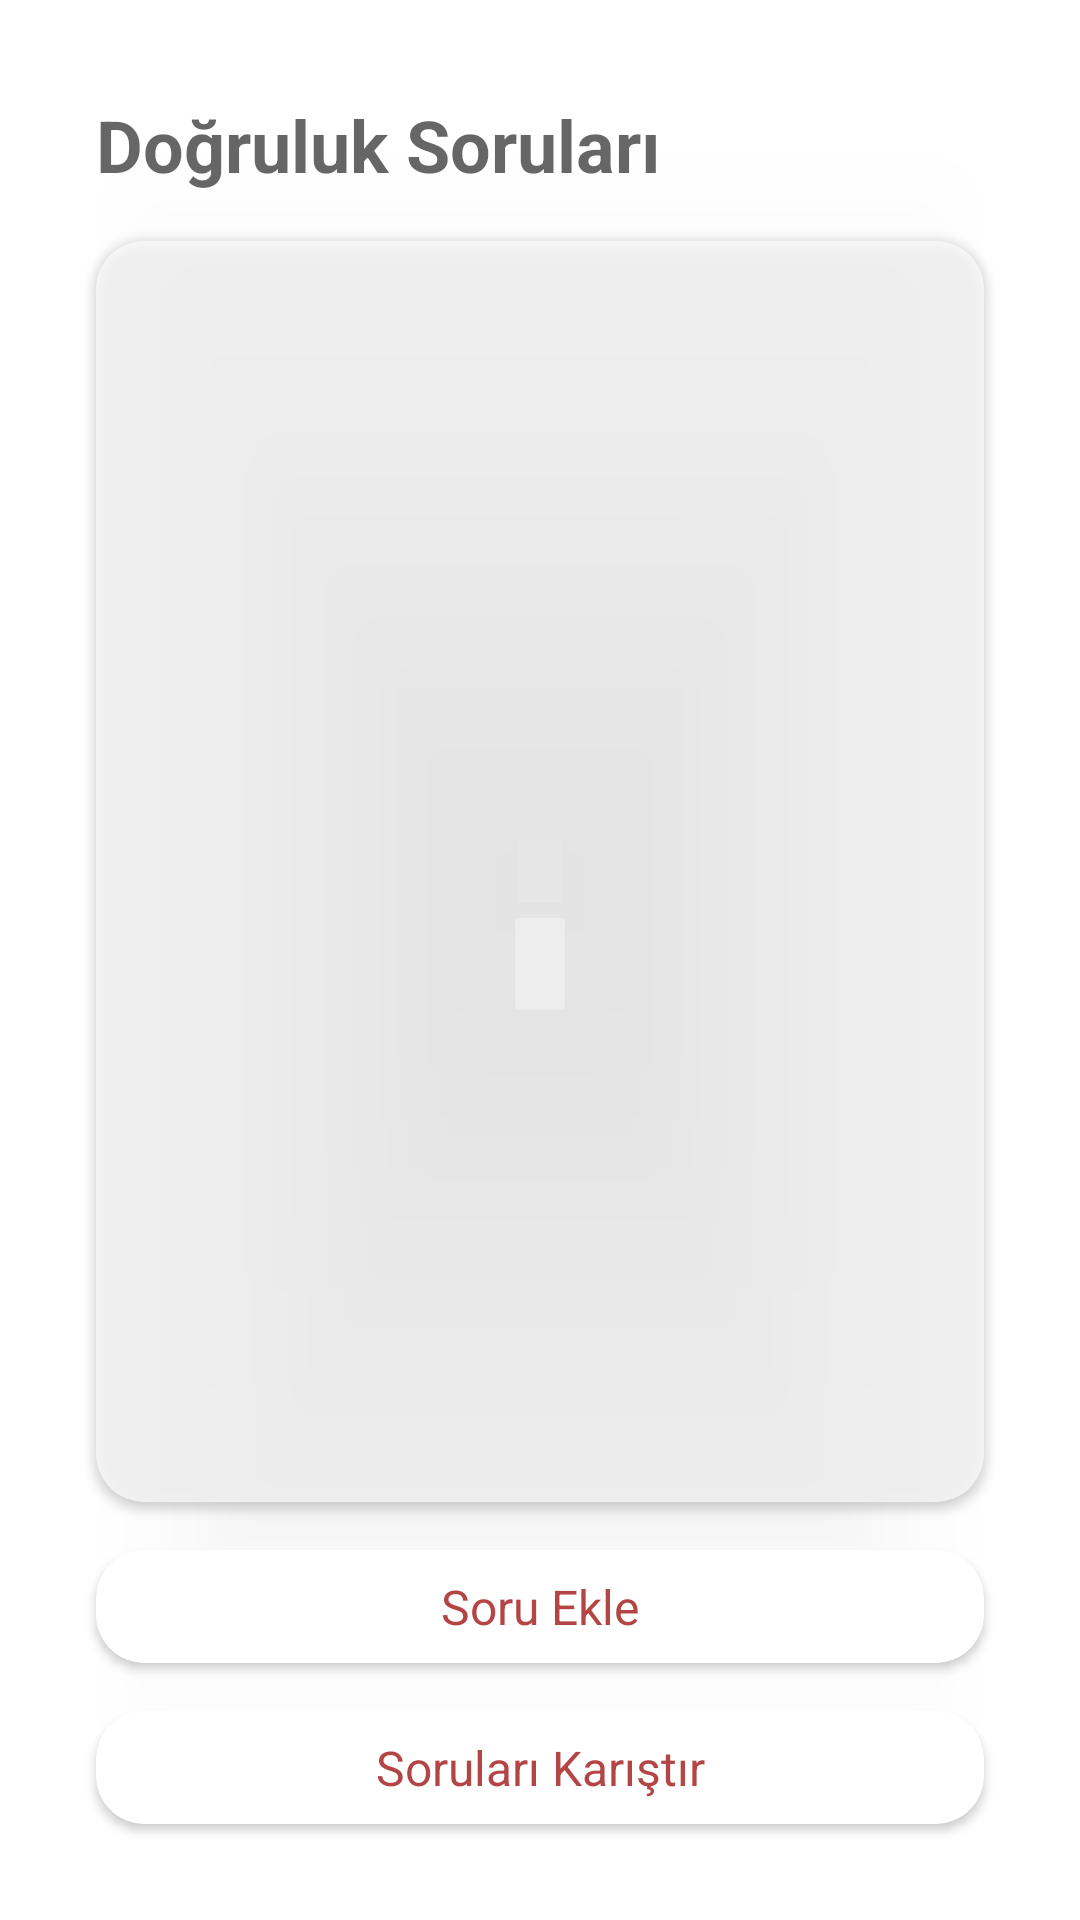

Reconstruct the res/layout file that produces this screen, plus the resources it refers to.
<!-- AndroidManifest.xml: application theme AppTheme -->
<!-- res/layout/activity_sorulari_goruntule.xml -->
<?xml version="1.0" encoding="utf-8"?>
<layout xmlns:android="http://schemas.android.com/apk/res/android"
    xmlns:app="http://schemas.android.com/apk/res-auto">

    <data>
        <import type="com.patronusstudio.sisecevirmece.model.DogrulukModel"/>
        <import type="com.patronusstudio.sisecevirmece.model.CesaretModel"/>

        <variable
            name="dogrulukMu"
            type="Boolean" />

        <variable
            name="onClickBinding"
            type="com.patronusstudio.sisecevirmece.binding.SorulariGoruntuleOnClickBinding" />

        <variable
            name="dogrulukListesi"
            type="java.util.List&lt;DogrulukModel&gt;" />
        <variable
            name="cesaretListesi"
            type="java.util.List&lt;CesaretModel&gt;" />

    </data>

    <FrameLayout
        android:layout_width="match_parent"
        android:layout_height="match_parent"
        android:background="@drawable/floor">

        <androidx.cardview.widget.CardView
            android:layout_width="match_parent"
            android:layout_height="match_parent"
            android:layout_margin="16dp"
            app:cardBackgroundColor="#4CFFFFFF"
            app:cardCornerRadius="16dp">

            <androidx.constraintlayout.widget.ConstraintLayout
                android:layout_width="match_parent"
                android:layout_height="match_parent">

                <TextView
                    android:id="@+id/_sorularıGoruntule"
                    android:layout_width="wrap_content"
                    android:layout_height="wrap_content"
                    android:layout_marginStart="16dp"
                    android:layout_marginLeft="16dp"
                    android:layout_marginTop="16dp"
                    android:text="@{dogrulukMu ? `Doğruluk Soruları` : `Cesaret Soruları`}"
                    android:hint="@string/dogruluk_sorulari"
                    android:textColor="@android:color/white"
                    android:textSize="24sp"
                    android:textStyle="bold"
                    app:layout_constraintStart_toStartOf="parent"
                    app:layout_constraintTop_toTopOf="parent" />

                <androidx.cardview.widget.CardView
                    android:layout_width="0dp"
                    android:layout_height="0dp"
                    android:layout_margin="16dp"
                    app:cardCornerRadius="16dp"
                    app:cardBackgroundColor="#AEFFFFFF"
                    app:layout_constraintBottom_toTopOf="@+id/cardSoruEkleButton"
                    app:layout_constraintEnd_toEndOf="parent"
                    app:layout_constraintStart_toStartOf="parent"
                    app:layout_constraintTop_toBottomOf="@+id/_sorularıGoruntule">

                    <androidx.recyclerview.widget.RecyclerView
                        android:id="@+id/sorularRecycler"
                        android:layout_width="match_parent"
                        android:layout_height="match_parent"
                        android:layout_margin="16dp" />
                </androidx.cardview.widget.CardView>

                <androidx.cardview.widget.CardView
                    android:id="@+id/cardSoruEkleButton"
                    android:layout_width="0dp"
                    android:layout_height="wrap_content"
                    android:layout_marginStart="16dp"
                    android:layout_marginLeft="16dp"
                    android:layout_marginEnd="16dp"
                    android:layout_marginRight="16dp"
                    android:layout_marginBottom="16dp"
                    android:onClick="@{(view)->onClickBinding.soruEkle(view,dogrulukMu)}"
                    app:cardCornerRadius="16dp"
                    app:layout_constraintBottom_toTopOf="@+id/cardSorulariKaristirButton"
                    app:layout_constraintEnd_toEndOf="parent"
                    app:layout_constraintStart_toStartOf="parent">

                    <TextView
                        android:layout_width="match_parent"
                        android:layout_height="match_parent"
                        android:gravity="center"
                        android:padding="8dp"
                        android:text="@string/soru_ekle"
                        android:textColor="@color/sorularTextColor"
                        android:textSize="16sp" />

                </androidx.cardview.widget.CardView>

                <androidx.cardview.widget.CardView
                    android:id="@+id/cardSorulariKaristirButton"
                    android:layout_width="0dp"
                    android:layout_height="wrap_content"
                    android:layout_marginStart="16dp"
                    android:layout_marginLeft="16dp"
                    android:layout_marginEnd="16dp"
                    android:layout_marginRight="16dp"
                    android:layout_marginBottom="16dp"
                    app:cardCornerRadius="16dp"
                    android:onClick="@{(view) -> onClickBinding.sorulariKaristir(view,dogrulukMu,dogrulukListesi,cesaretListesi)}"
                    app:layout_constraintBottom_toBottomOf="parent"
                    app:layout_constraintEnd_toEndOf="parent"
                    app:layout_constraintStart_toStartOf="parent">

                    <TextView
                        android:layout_width="match_parent"
                        android:layout_height="match_parent"
                        android:gravity="center"
                        android:padding="8dp"
                        android:text="@string/sorulari_karistir"
                        android:textColor="@color/sorularTextColor"
                        android:textSize="16sp" />

                </androidx.cardview.widget.CardView>


            </androidx.constraintlayout.widget.ConstraintLayout>


        </androidx.cardview.widget.CardView>

    </FrameLayout>


</layout>
<!-- resources referenced by this layout -->
<resources>
  <color name="sorularTextColor">#B44545</color>
  <string name="dogruluk_sorulari">Doğruluk Soruları</string>
  <string name="soru_ekle">Soru Ekle</string>
  <string name="sorulari_karistir">Soruları Karıştır</string>
  <style name="AppTheme" parent="Theme.MaterialComponents.Light.NoActionBar">
          
          <item name="colorPrimary">@color/colorPrimary</item>
          <item name="colorPrimaryDark">@color/colorPrimaryDark</item>
          <item name="colorAccent">@color/colorAccent</item>
          <item name="android:fitsSystemWindows">true</item>
          <item name="android:windowTranslucentStatus" tools:targetApi="kitkat">true</item>
          <item name="android:windowTranslucentNavigation" tools:targetApi="kitkat">true</item>
  
      </style>
  <color name="colorPrimary">#00E676</color>
  <color name="colorPrimaryDark">#01A555</color>
  <color name="colorAccent">#03DAC5</color>
</resources>
